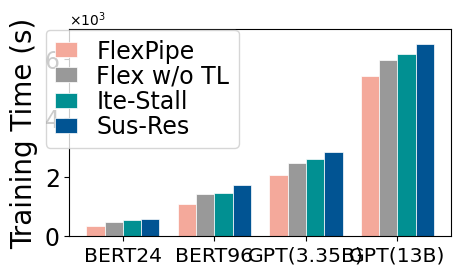

The matplotlib source for this figure:
import matplotlib.pyplot as plt
from matplotlib import ticker
import numpy as np


fig,ax=plt.subplots(1,1, figsize=(4.5,2.8), dpi=80)
fig.subplots_adjust(left=0.14,right=0.99,top=0.89,bottom=0.15,
                    wspace=0.23,hspace=0.1)
plt.rcParams["font.sans-serif"] = ['Calibri']
plt.rcParams["axes.unicode_minus"] = False

font_legend = {'family': 'Calibri',
         'weight': 'normal',
         'size': 17,}

formatter = ticker.ScalarFormatter(useMathText=True)
formatter.set_scientific(True)
formatter.set_powerlimits((0, 0))
ax.yaxis.set_major_formatter(formatter)
ax.yaxis.get_offset_text().set_fontsize(10)

ax.set_ylim(0,7000)
# plt.yscale('log')
x_axis_data = ['BERT24','BERT96','GPT(3.35B)','GPT(13B)']
#y_axis_data1 =  [4.72, 3.17, 3.26, 2.63, 3.35, 2.3, 2.8, 2.1]
y_axis_data2 = [590,	1740,2840,6501.2]
y_axis_data3 = [562.4,	1464,	2612,6159.2]
y_axis_data4 = [479.6,1442.4,2492,5960]
y_axis_data5 = [360.8,1105.2,2086.4,5414]
colormap = plt.get_cmap('Blues')

# 获得对应的颜色
# colors   = colormap(range(1, num + 1, 1)) # 0到255
# colors   = colormap(num)
colors= colormap(np.linspace(0.1, 1, 5))
ax.yaxis.get_offset_text().set_fontsize(16)
x_width = np.arange(0, len(x_axis_data))


x1=ax.bar(x_width-0.3 , y_axis_data5, lw=0.5,  edgecolor='white',width=0.2, label="ElaPipe",zorder=0,color=[244/255,169/255,155/255])
x2=ax.bar(x_width-0.1, y_axis_data4, lw=0.5, edgecolor='white',width=0.2, label="DynaPipe",zorder=0,color=[153/255,153/255,153/255])
x3=ax.bar(x_width+0.1, y_axis_data3, lw=0.5,  width=0.2, edgecolor='white', label=r"Padding", zorder=0,color=[1/255,144/255,146/255])
x4=ax.bar(x_width+0.3, y_axis_data2, lw=0.5,  width=0.2, edgecolor='white', label=r"Padding", zorder=0,color=[1/255,84/255,147/255])

# ax[0].legend(loc='best')

fig.legend( [x1,x2,x3,x4],['FlexPipe','Flex w/o TL','Ite-Stall','Sus-Res'],ncol =1,
             loc = 'upper right',prop = font_legend,frameon = True,bbox_to_anchor=(0.5438,0.93),columnspacing=0.4,labelspacing=0.05,handlelength=0.95, handleheight=0.60)


ax.yaxis.get_offset_text().set_fontsize(10)
ax.set_xticks(range(0, len(x_axis_data)), x_axis_data)

# ax.set_xlabel('Workloads',fontsize=20)#,labelpad=18
ax.set_ylabel('Training Time (s)', fontsize=20)

ax.tick_params(axis='y',
                 labelsize=17, # y轴字体大小设置
                  )
ax.tick_params(axis='x',
                 labelsize=14.7, # y轴字体大小设置
               )


#ax[0].legend(bbox_to_anchor=(2.71,1.2),ncol=8,fancybox=True,shadow=True,fontsize=20)
# ax.grid(None, which='major', axis='both', zorder=0, linestyle='--')

plt.savefig(r".\cost1.pdf")



# plt.ylim(-1,1)#仅设置y轴坐标范围
plt.show()
